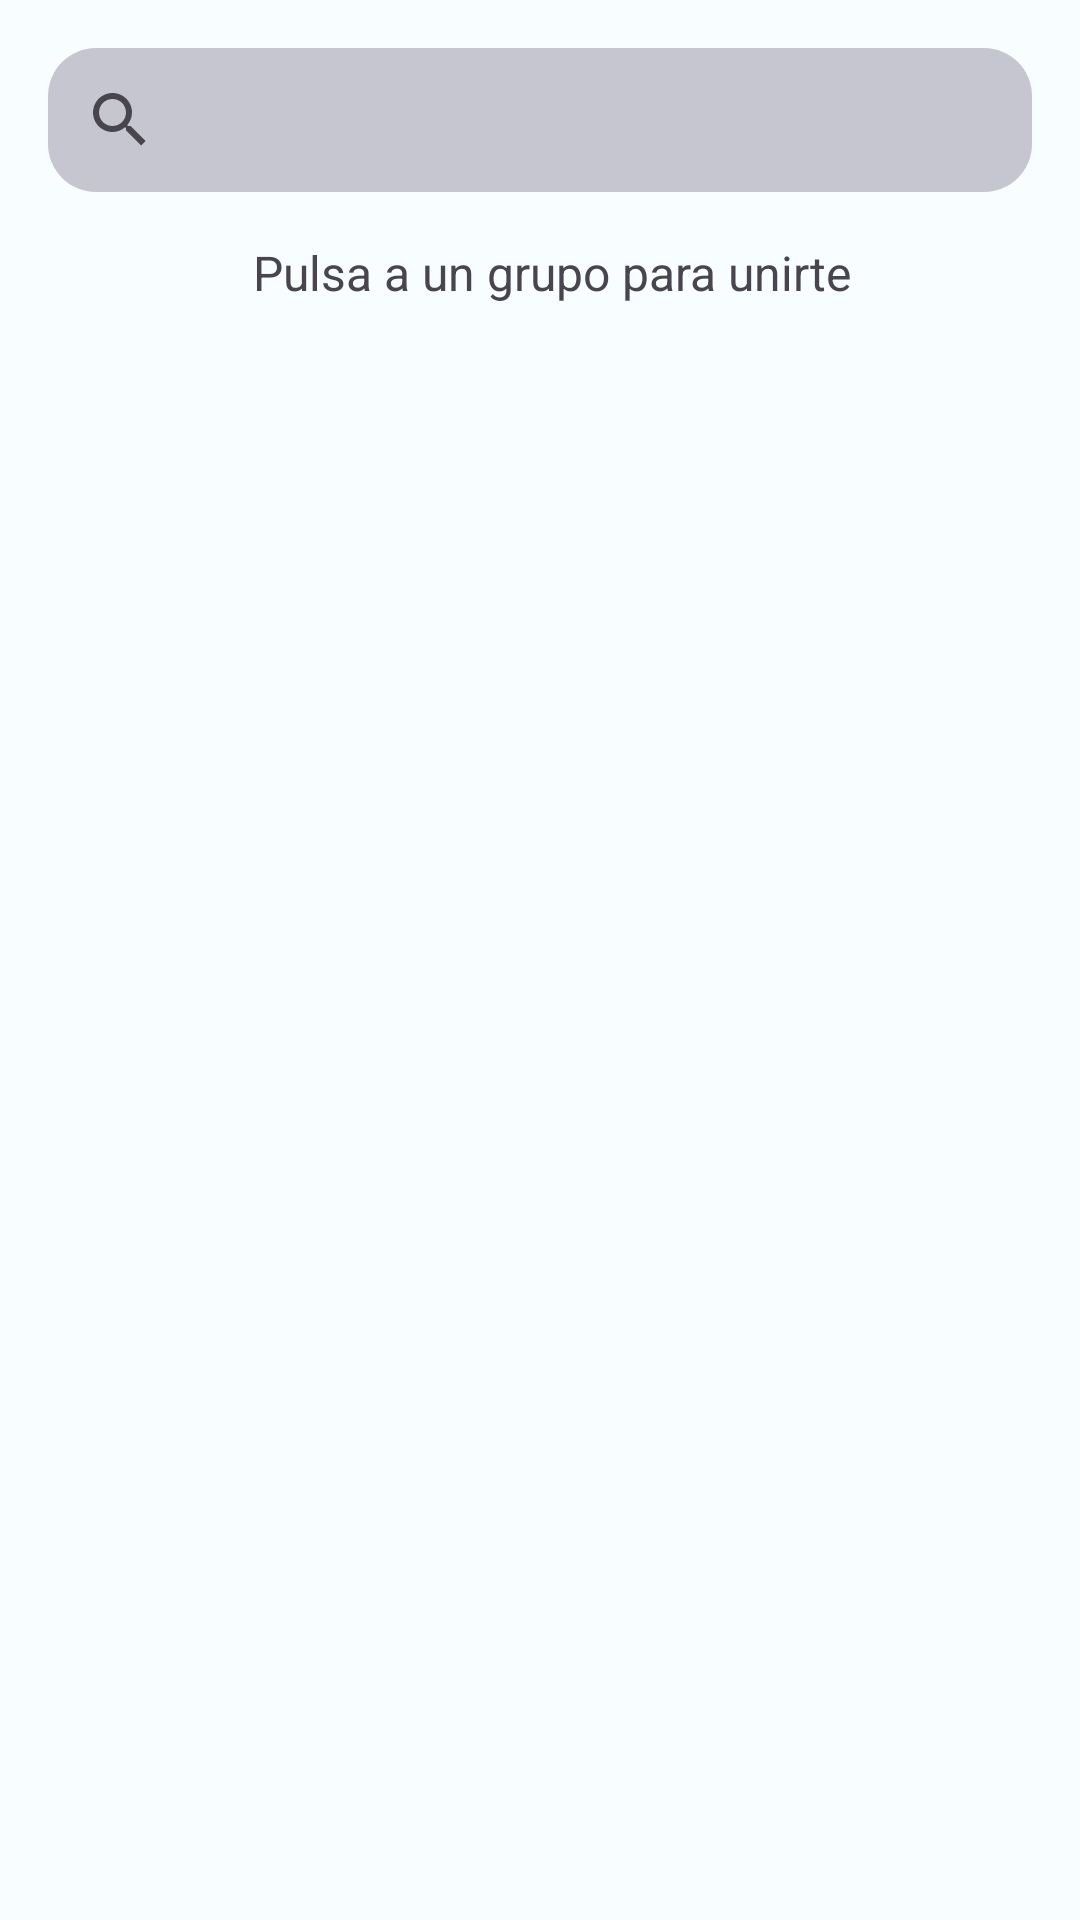

The Android layout XML behind this screen, and the referenced resources:
<!-- AndroidManifest.xml: application theme RideSyncTheme -->
<!-- res/layout/fragment_search_groups.xml -->
<?xml version="1.0" encoding="utf-8"?>
<androidx.constraintlayout.widget.ConstraintLayout xmlns:android="http://schemas.android.com/apk/res/android"
    xmlns:tools="http://schemas.android.com/tools"
    android:layout_width="match_parent"
    android:layout_height="match_parent"
    xmlns:app="http://schemas.android.com/apk/res-auto"
    tools:context=".mainModule.mapModule.MapFragment">

    <androidx.appcompat.widget.SearchView
        android:id="@+id/svSearch"
        android:layout_width="match_parent"
        android:layout_height="@dimen/svHeight"
        app:layout_constraintTop_toTopOf="parent"
        app:layout_constraintStart_toStartOf="parent"
        app:layout_constraintEnd_toEndOf="parent"
        android:layout_margin="@dimen/common_margin_default"
        android:background="@drawable/search_view_background"
        app:queryBackground="@null"/>

    <LinearLayout
        android:id="@+id/llInfo"
        android:layout_width="wrap_content"
        android:layout_height="wrap_content"
        app:layout_constraintTop_toBottomOf="@id/svSearch"
        app:layout_constraintStart_toStartOf="parent"
        app:layout_constraintEnd_toEndOf="parent"
        android:layout_marginTop="@dimen/common_margin_default"
        android:gravity="center">

        <ImageView
            android:id="@+id/ivInfo"
            android:layout_width="wrap_content"
            android:layout_height="wrap_content"
            android:src="@drawable/ic_info" />

        <com.google.android.material.textview.MaterialTextView
            android:layout_width="wrap_content"
            android:layout_height="wrap_content"
            android:text="@string/tvPressGroup_text"
            android:textSize="@dimen/_16sp"
            android:layout_marginStart="@dimen/common_margin_min"/>

    </LinearLayout>

    <ProgressBar
        android:id="@+id/progressBar"
        android:layout_width="wrap_content"
        android:layout_height="wrap_content"
        app:layout_constraintTop_toTopOf="parent"
        app:layout_constraintBottom_toBottomOf="parent"
        app:layout_constraintStart_toStartOf="parent"
        app:layout_constraintEnd_toEndOf="parent"
        android:visibility="gone"/>

    <androidx.recyclerview.widget.RecyclerView
        android:id="@+id/rvGroups"
        android:layout_width="match_parent"
        android:layout_height="@dimen/_0dp"
        app:layout_constraintTop_toBottomOf="@id/llInfo"
        app:layout_constraintBottom_toBottomOf="parent"
        app:layout_constraintStart_toStartOf="parent"
        app:layout_constraintEnd_toEndOf="parent"
        android:layout_marginTop="@dimen/common_margin_default"
        tools:listitem="@layout/item_group_for_search"/>

</androidx.constraintlayout.widget.ConstraintLayout>
<!-- res/layout/item_group_for_search.xml (included above) -->
<?xml version="1.0" encoding="utf-8"?>
<androidx.cardview.widget.CardView xmlns:android="http://schemas.android.com/apk/res/android"
    xmlns:tools="http://schemas.android.com/tools"
    android:layout_width="match_parent"
    android:layout_height="wrap_content"
    xmlns:app="http://schemas.android.com/apk/res-auto"
    tools:ignore="MissingDefaultResource"
    app:cardCornerRadius="@dimen/corner_radius_card"
    android:minHeight="@dimen/cardItemGroupSearch_minHeight"
    android:layout_marginStart="@dimen/common_margin_default"
    android:layout_marginEnd="@dimen/common_margin_default">

    <androidx.constraintlayout.widget.ConstraintLayout
        android:layout_width="match_parent"
        android:layout_height="wrap_content"
        android:minHeight="@dimen/constraintItemGroupSearch_minHeight">

        <ImageView
            android:id="@+id/ivGroupPhoto"
            android:layout_width="@dimen/ivGroupImage_width_height"
            android:layout_height="@dimen/ivGroupImage_width_height"
            app:layout_constraintTop_toTopOf="parent"
            app:layout_constraintStart_toStartOf="parent"
            android:layout_marginStart="@dimen/common_margin_default"
            android:layout_marginTop="@dimen/common_margin_24dp"
            android:src="@drawable/ic_person" />

        <com.google.android.material.textview.MaterialTextView
            android:id="@+id/tvGroupName"
            android:layout_width="wrap_content"
            android:layout_height="wrap_content"
            app:layout_constraintTop_toTopOf="@+id/ivGroupPhoto"
            app:layout_constraintStart_toEndOf="@+id/ivGroupPhoto"
            android:layout_marginStart="@dimen/common_margin_default"
            android:layout_marginEnd="@dimen/common_margin_default"
            android:textSize="@dimen/_18sp"
            android:text="@string/tvTittle_text"
            android:textStyle="bold" />

        <ImageView
            android:id="@+id/ivCheck"
            android:layout_width="wrap_content"
            android:layout_height="wrap_content"
            app:layout_constraintTop_toTopOf="@id/tvGroupName"
            app:layout_constraintBottom_toBottomOf="@id/tvGroupName"
            app:layout_constraintStart_toEndOf="@id/tvGroupName"
            android:layout_marginStart="@dimen/common_margin_min"
            android:src="@drawable/ic_check"
            android:visibility="gone" />

        <ImageView
            android:id="@+id/ivPrivate"
            android:layout_width="wrap_content"
            android:layout_height="wrap_content"
            app:layout_constraintTop_toTopOf="@id/tvGroupName"
            app:layout_constraintBottom_toBottomOf="@id/tvGroupName"
            app:layout_constraintEnd_toEndOf="parent"
            android:layout_marginEnd="@dimen/common_margin_default"
            android:src="@drawable/ic_private"
            android:visibility="gone"/>

        <com.google.android.material.textview.MaterialTextView
            android:id="@+id/tvDescription"
            android:layout_width="@dimen/_0dp"
            android:layout_height="wrap_content"
            app:layout_constraintTop_toBottomOf="@id/tvGroupName"
            app:layout_constraintStart_toStartOf="@+id/tvGroupName"
            app:layout_constraintEnd_toEndOf="parent"
            app:layout_constraintBottom_toBottomOf="parent"
            android:layout_marginEnd="@dimen/common_margin_default"
            android:layout_marginTop="@dimen/common_margin_min"
            android:layout_marginBottom="@dimen/common_margin_24dp"
            android:textColor="@color/md_theme_light_outline"
            android:maxLines="2"
            android:ellipsize="end"
            android:text="@string/tvDescripcion_text" />

    </androidx.constraintlayout.widget.ConstraintLayout>

</androidx.cardview.widget.CardView>
<!-- resources referenced by this layout -->
<resources>
  <color name="md_theme_light_outline">#757680</color>
  <dimen name="_0dp">0dp</dimen>
  <dimen name="_16sp">16sp</dimen>
  <dimen name="_18sp">18sp</dimen>
  <dimen name="cardItemGroupSearch_minHeight">112dp</dimen>
  <dimen name="common_margin_24dp">24dp</dimen>
  <dimen name="common_margin_default">16dp</dimen>
  <dimen name="common_margin_min">8dp</dimen>
  <dimen name="constraintItemGroupSearch_minHeight">112dp</dimen>
  <dimen name="corner_radius_card">10dp</dimen>
  <dimen name="ivGroupImage_width_height">64dp</dimen>
  <dimen name="svHeight">48dp</dimen>
  <!-- drawable ic_check (drawable) -->
  <vector android:height="24dp" android:tint="@color/md_theme_light_primary"
      android:viewportHeight="24" android:viewportWidth="24"
      android:width="24dp" xmlns:android="http://schemas.android.com/apk/res/android">
      <path android:fillColor="@android:color/white" android:pathData="M16.59,7.58L10,14.17l-3.59,-3.58L5,12l5,5 8,-8zM12,2C6.48,2 2,6.48 2,12s4.48,10 10,10 10,-4.48 10,-10S17.52,2 12,2zM12,20c-4.42,0 -8,-3.58 -8,-8s3.58,-8 8,-8 8,3.58 8,8 -3.58,8 -8,8z"/>
  </vector>
  <!-- drawable search_view_background (drawable) -->
  <?xml version="1.0" encoding="utf-8"?>
  <shape xmlns:android="http://schemas.android.com/apk/res/android"
      android:shape="rectangle">
      <solid android:color="@color/md_theme_light_outlineVariant" /> 
      <corners android:radius="16dp" /> 
  </shape>
  <string name="tvDescripcion_text">Descripción</string>
  <string name="tvPressGroup_text">Pulsa a un grupo para unirte</string>
  <string name="tvTittle_text">Titulo</string>
  <color name="md_theme_light_primary">#2C56C4</color>
  <color name="md_theme_light_outlineVariant">#C6C6D0</color>
  <color name="md_theme_light_onPrimary">#FFFFFF</color>
  <color name="md_theme_light_primaryContainer">#DBE1FF</color>
  <color name="md_theme_light_onPrimaryContainer">#00174C</color>
  <color name="md_theme_light_secondary">#215FA6</color>
  <color name="md_theme_light_onSecondary">#FFFFFF</color>
  <color name="md_theme_light_secondaryContainer">#D5E3FF</color>
  <color name="md_theme_light_onSecondaryContainer">#001C3B</color>
  <color name="md_theme_light_tertiary">#785A00</color>
  <color name="md_theme_light_onTertiary">#FFFFFF</color>
  <color name="md_theme_light_tertiaryContainer">#FFDF9B</color>
  <color name="md_theme_light_onTertiaryContainer">#251A00</color>
  <color name="md_theme_light_error">#BA1A1A</color>
  <color name="md_theme_light_errorContainer">#FFDAD6</color>
  <color name="md_theme_light_onError">#FFFFFF</color>
  <color name="md_theme_light_onErrorContainer">#410002</color>
  <color name="md_theme_light_background">#F8FDFF</color>
  <color name="md_theme_light_onBackground">#001F25</color>
  <color name="md_theme_light_surface">#F8FDFF</color>
  <color name="md_theme_light_onSurface">#001F25</color>
  <color name="md_theme_light_surfaceVariant">#E2E1EC</color>
  <color name="md_theme_light_onSurfaceVariant">#45464F</color>
  <color name="md_theme_light_inverseOnSurface">#D6F6FF</color>
  <color name="md_theme_light_inverseSurface">#00363F</color>
  <color name="md_theme_light_inversePrimary">#B5C4FF</color>
  <style name="CustomTextPopupMenu" parent="@android:style/TextAppearance.Widget.IconMenu.Item">
          
          <item name="android:textColor">@color/md_theme_dark_scrim</item>
      </style>
  <color name="md_theme_dark_scrim">#000000</color>
</resources>
